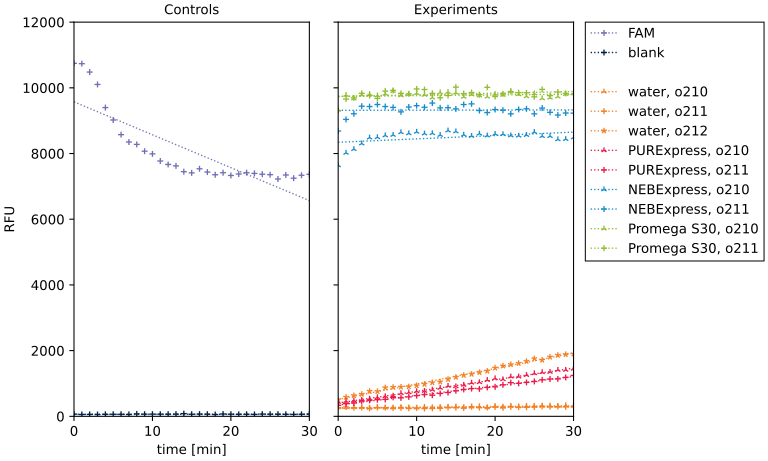

The file beside this chart, header and first rows:
, well, label, slope, intercept, r2
0, A1, blank, 0.0629, 62.93, 0.01033
1, A2, FAM, -100.2, 9573, 0.6915
2, B1, water, o210, 2.136, 258.2, 0.7441
3, B2, water, o211, 1.308, 249.6, 0.4099
4, B3, water, o212, 46.97, 516.1, 0.9919
5, C1, PURExpress, o210, 35.34, 406.2, 0.9964
6, C2, PURExpress, o211, 28.82, 346.3, 0.9936
7, D1, NEBExpress, o210, 10.28, 8343, 0.1895
8, D2, NEBExpress, o211, 0.4476, 9315, 0.0006108
9, E1, Promega S30, o210, 2.256, 9739, 0.04137
10, E2, Promega S30, o211, 5.037, 9738, 0.1182
